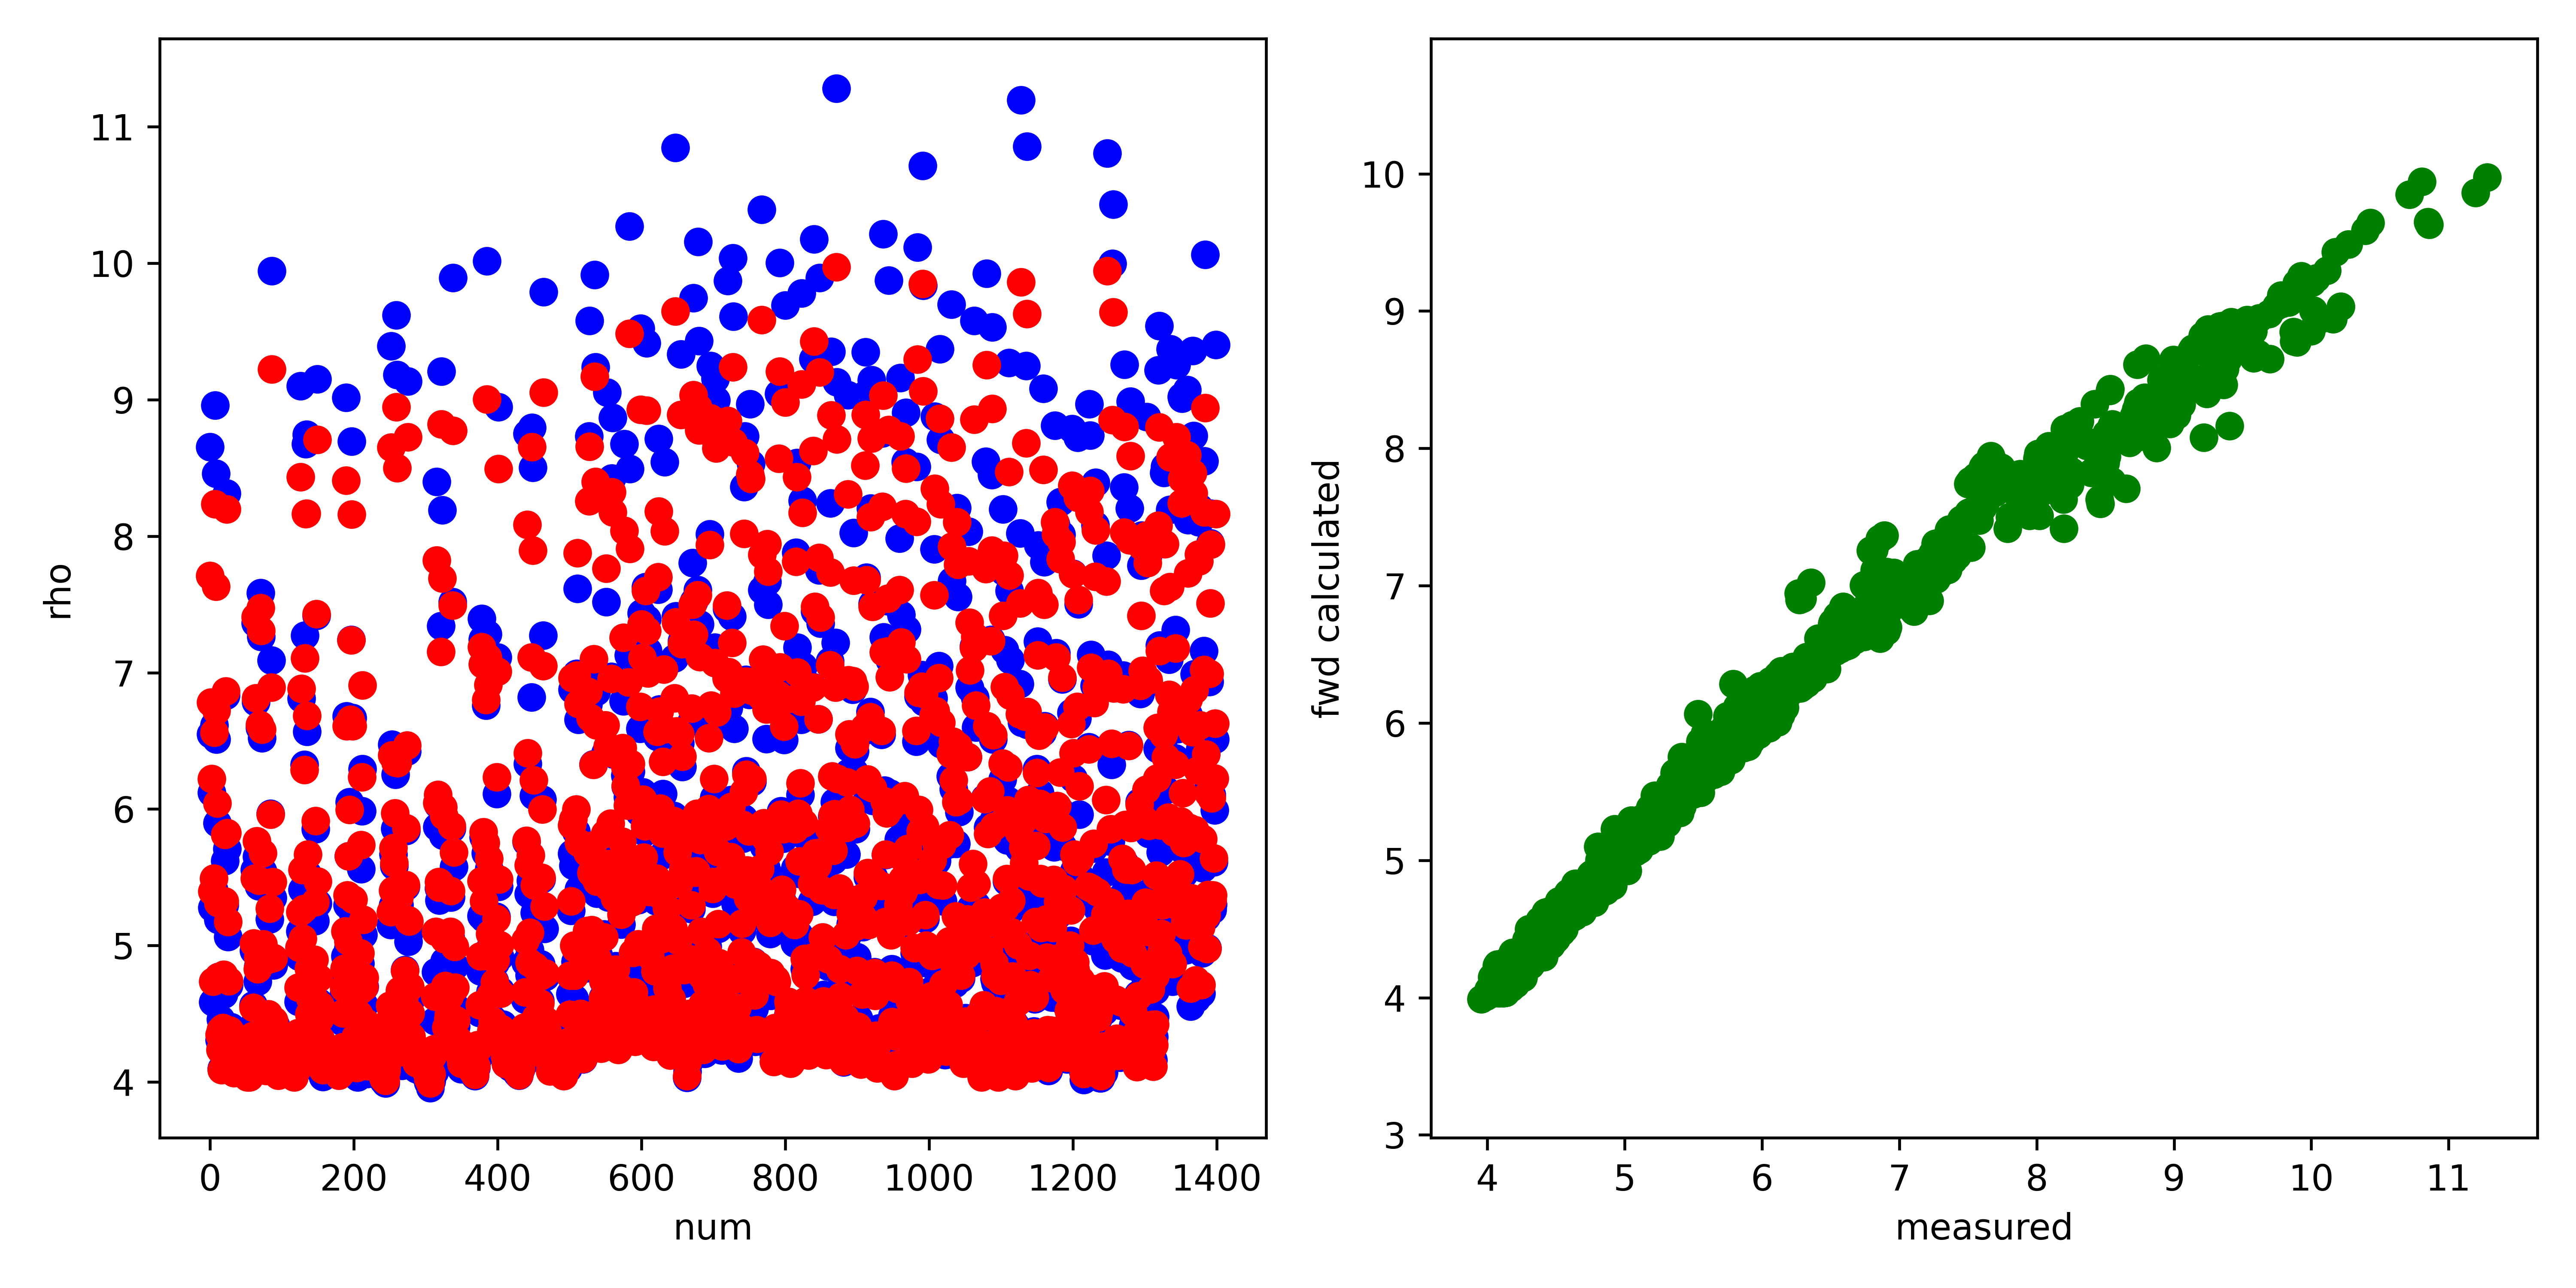

The file beside this chart, header and first rows:
, fwd, measured, misfit, abs_misfit, percent_misfit
0, 7.708, 8.652, -0.9441, 0.9441, 0.1091
1, 6.781, 6.548, 0.2327, 0.2327, 0.03553
2, 6.222, 6.12, 0.1021, 0.1021, 0.01668
3, 5.397, 5.277, 0.119, 0.119, 0.02256
4, 4.735, 4.584, 0.1515, 0.1515, 0.03305
5, 5.491, 5.408, 0.08288, 0.08288, 0.01532
6, 6.561, 6.614, -0.05292, 0.05292, 0.008001
7, 8.234, 8.958, -0.7244, 0.7244, 0.08087
8, 7.63, 8.459, -0.8285, 0.8285, 0.09795
9, 6.721, 6.511, 0.2103, 0.2103, 0.03231
10, 6.042, 5.896, 0.1463, 0.1463, 0.02482
11, 5.313, 5.189, 0.1239, 0.1239, 0.02388
12, 4.772, 4.77, 0.001379, 0.001379, 0.0002891
13, 4.344, 4.308, 0.03605, 0.03605, 0.008368
14, 4.235, 4.285, -0.05011, 0.05011, 0.0117
15, 4.382, 4.459, -0.07731, 0.07731, 0.01734
16, 4.088, 4.097, -0.008423, 0.008423, 0.002056
17, 4.27, 4.271, -0.001667, 0.001667, 0.0003902
18, 4.398, 4.387, 0.01042, 0.01042, 0.002376
19, 4.787, 4.64, 0.1472, 0.1472, 0.03173
20, 5.325, 5.295, 0.0305, 0.0305, 0.00576
21, 5.813, 5.619, 0.1937, 0.1937, 0.03447
22, 6.863, 6.832, 0.03053, 0.03053, 0.004469
23, 8.197, 8.314, -0.1178, 0.1178, 0.01417
24, 5.824, 5.71, 0.115, 0.115, 0.02014
25, 5.173, 5.062, 0.1108, 0.1108, 0.02189
26, 4.74, 4.707, 0.03286, 0.03286, 0.006982
27, 4.378, 4.344, 0.03381, 0.03381, 0.007782
28, 4.239, 4.236, 0.003234, 0.003234, 0.0007636
29, 4.359, 4.402, -0.04311, 0.04311, 0.009793
30, 4.19, 4.221, -0.0311, 0.0311, 0.007368
31, 4.166, 4.184, -0.0175, 0.0175, 0.004184
32, 4.112, 4.165, -0.0531, 0.0531, 0.01275
33, 4.067, 4.096, -0.02878, 0.02878, 0.007026
34, 4.107, 4.146, -0.03822, 0.03822, 0.009219
35, 4.182, 4.234, -0.05229, 0.05229, 0.01235
36, 4.14, 4.185, -0.04504, 0.04504, 0.01076
37, 4.178, 4.197, -0.01825, 0.01825, 0.004349
38, 4.157, 4.198, -0.04118, 0.04118, 0.00981
39, 4.143, 4.165, -0.02222, 0.02222, 0.005335
40, 4.146, 4.18, -0.03485, 0.03485, 0.008337
41, 4.155, 4.198, -0.04294, 0.04294, 0.01023
42, 4.16, 4.209, -0.04914, 0.04914, 0.01168
43, 4.185, 4.22, -0.03523, 0.03523, 0.008349
44, 4.172, 4.206, -0.0341, 0.0341, 0.008107
45, 4.223, 4.248, -0.02571, 0.02571, 0.006051
46, 4.102, 4.134, -0.03142, 0.03142, 0.007602
47, 4.105, 4.144, -0.03884, 0.03884, 0.009372
48, 4.133, 4.179, -0.04632, 0.04632, 0.01108
49, 4.079, 4.144, -0.06501, 0.06501, 0.01569
50, 4.131, 4.225, -0.09419, 0.09419, 0.02229
51, 4.138, 4.218, -0.08059, 0.08059, 0.01911
52, 4.033, 4.115, -0.08179, 0.08179, 0.01988
53, 4.037, 4.134, -0.09671, 0.09671, 0.02339
54, 4.071, 4.171, -0.09933, 0.09933, 0.02382
55, 4.035, 4.129, -0.09413, 0.09413, 0.0228
56, 4.099, 4.206, -0.107, 0.107, 0.02545
57, 4.146, 4.263, -0.1173, 0.1173, 0.02752
58, 4.139, 4.214, -0.07527, 0.07527, 0.01786
59, 4.336, 4.406, -0.07028, 0.07028, 0.01595
... 1,340 more rows
